Run: headless pygame with SDL's dummy video driver; simulated clock (each Clock.tick advances the game by its frame time, no real sleeping); random seed 0; keys injected as events and as key.get_pressed() state; mouse plan: one left click at the window centre at the start of phase 2, then a move to the lower-right quarter at the start of phase 3.
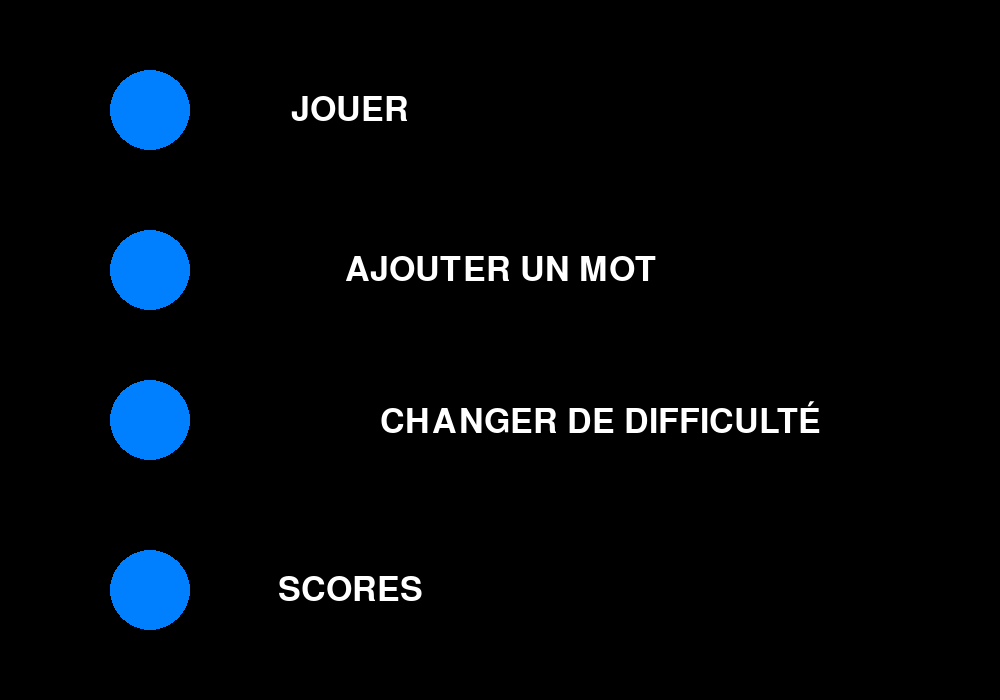
Frame 1 of 4 · flips 1–60 · no input
Frame 2 of 4 · flips 61–180 · clicked the window centre · tapped SPACE, RETURN · held RIGHT (→), D · screen unchanged from frame 1, image omitted
Frame 3 of 4 · flips 181–300 · moved the mouse to the lower-right quarter · held DOWN (↓), S · screen unchanged from frame 2, image omitted
Frame 4 of 4 · flips 301–420 · held LEFT (←), A, UP (↑), W · screen unchanged from frame 3, image omitted

The pygame program that drew these frames:

import pygame

# Initialiser Pygame
pygame.init()

# Définir les dimensions de la fenêtre
fenetre = pygame.display.set_mode((1000, 700))
pygame.display.set_caption("Bouton rond Pygame")

# Définir les couleurs
NOIR = (0, 0, 0)
BLANC = (255, 255, 255)
couleur_bouton = (0, 128, 255)
couleur_survol = (0, 255, 255)
couleur_texte_survol = (255, 255, 0)  # Couleur du texte au survol (jaune)

# Définir la police
police = pygame.font.SysFont("Segoe script", 50)

# Coordonnées et noms des boutons
boutons = [
    {'position': (150, 110), 'texte': "JOUER", 'position2': (350, 110)},
    {'position': (150, 270), 'texte': "AJOUTER UN MOT", 'position2': (500, 270)},
    {'position': (150, 420), 'texte': "CHANGER DE DIFFICULTÉ", 'position2': (600, 420)},
    {'position': (150, 590), 'texte': "SCORES", 'position2': (350, 590)}
]

rayon_bouton = 40


# Fonction pour dessiner un bouton
def dessiner_bouton(bouton):
    souris_x, souris_y = pygame.mouse.get_pos()

    # Vérifier si la souris est au-dessus du bouton (cercle)
    distance_cercle = (souris_x - bouton['position'][0]) ** 2 + (souris_y - bouton['position'][1]) ** 2
    survol_bouton = distance_cercle <= rayon_bouton ** 2

    # Vérifier si la souris est sur le texte
    texte = police.render(bouton['texte'], True, BLANC)
    texte_rect = texte.get_rect(center=bouton['position2'])
    survol_texte = texte_rect.collidepoint(souris_x, souris_y)

    # Changer la couleur en fonction du survol (cercle ou texte)
    if survol_bouton or survol_texte:
        pygame.draw.circle(fenetre, couleur_survol, bouton['position'], rayon_bouton)
        # Dessiner le texte en survol (jaune)
        texte = police.render(bouton['texte'], True, couleur_texte_survol)
    else:
        pygame.draw.circle(fenetre, couleur_bouton, bouton['position'], rayon_bouton)
        # Dessiner le texte normal
        texte = police.render(bouton['texte'], True, BLANC)

    # Dessiner le texte centré sur le bouton
    fenetre.blit(texte, texte_rect)

    # Retourner si le bouton ou le texte est survolé
    return survol_bouton or survol_texte


# Boucle principale du jeu
while True:
    # Gestion des événements
    for event in pygame.event.get():
        if event.type == pygame.QUIT:
            pygame.quit()
            exit()

        # Détection du clic de souris
        if event.type == pygame.MOUSEBUTTONDOWN:
            souris_x, souris_y = pygame.mouse.get_pos()
            for bouton in boutons:
                distance_cercle = (souris_x - bouton['position'][0]) ** 2 + (souris_y - bouton['position'][1]) ** 2
                # Vérifier si le clic est sur le bouton (cercle) ou le texte
                texte = police.render(bouton['texte'], True, BLANC)
                texte_rect = texte.get_rect(center=bouton['position2'])
                if distance_cercle <= rayon_bouton ** 2 or texte_rect.collidepoint(souris_x, souris_y):
                    print(f"{bouton['texte']} cliqué !")

    # Remplir l'écran de noir
    fenetre.fill(NOIR)

    # Dessiner tous les boutons
    for bouton in boutons:
        dessiner_bouton(bouton)

    # Mettre à jour l'affichage
    pygame.display.flip()
